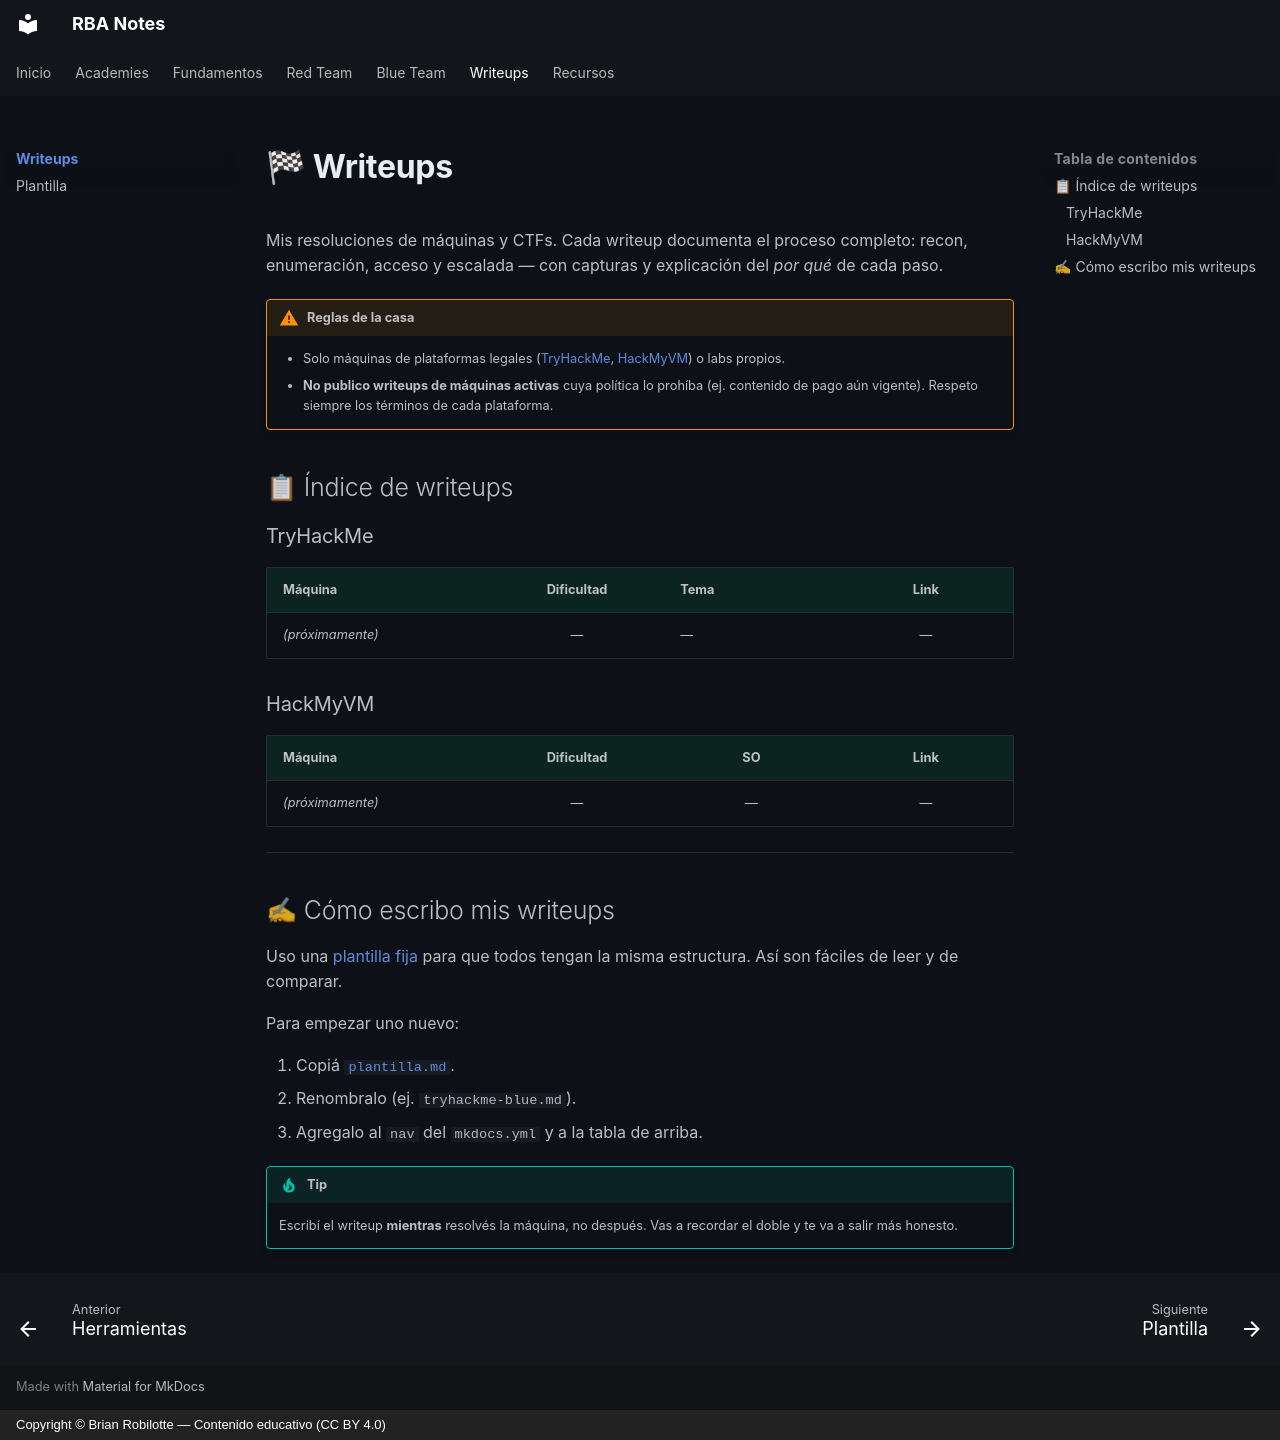

repository: robilotteba/notes · page: writeups/index.html · generator: mkdocs · copyright: Copyright © Brian Robilotte — Contenido educativo (CC BY 4.0)

# 🏁 Writeups

Mis resoluciones de máquinas y CTFs. Cada writeup documenta el proceso completo: recon, enumeración, acceso y escalada — con capturas y explicación del *por qué* de cada paso.

!!! warning "Reglas de la casa"
    - Solo máquinas de plataformas legales ([TryHackMe](../academies/tryhackme.md), [HackMyVM](../academies/hackmyvm.md)) o labs propios.
    - **No publico writeups de máquinas activas** cuya política lo prohíba (ej. contenido de pago aún vigente). Respeto siempre los términos de cada plataforma.

## 📋 Índice de writeups

### TryHackMe

| Máquina | Dificultad | Tema | Link |
|---|:--:|---|:--:|
| _(próximamente)_ | — | — | — |

### HackMyVM

| Máquina | Dificultad | SO | Link |
|---|:--:|:--:|:--:|
| _(próximamente)_ | — | — | — |

---

## ✍ Cómo escribo mis writeups

Uso una [plantilla fija](plantilla.md) para que todos tengan la misma estructura. Así son fáciles de leer y de comparar.

Para empezar uno nuevo:

1. Copiá [`plantilla.md`](plantilla.md).
2. Renombralo (ej. `tryhackme-blue.md`).
3. Agregalo al `nav` del `mkdocs.yml` y a la tabla de arriba.

!!! tip
    Escribí el writeup **mientras** resolvés la máquina, no después. Vas a recordar el doble y te va a salir más honesto.
